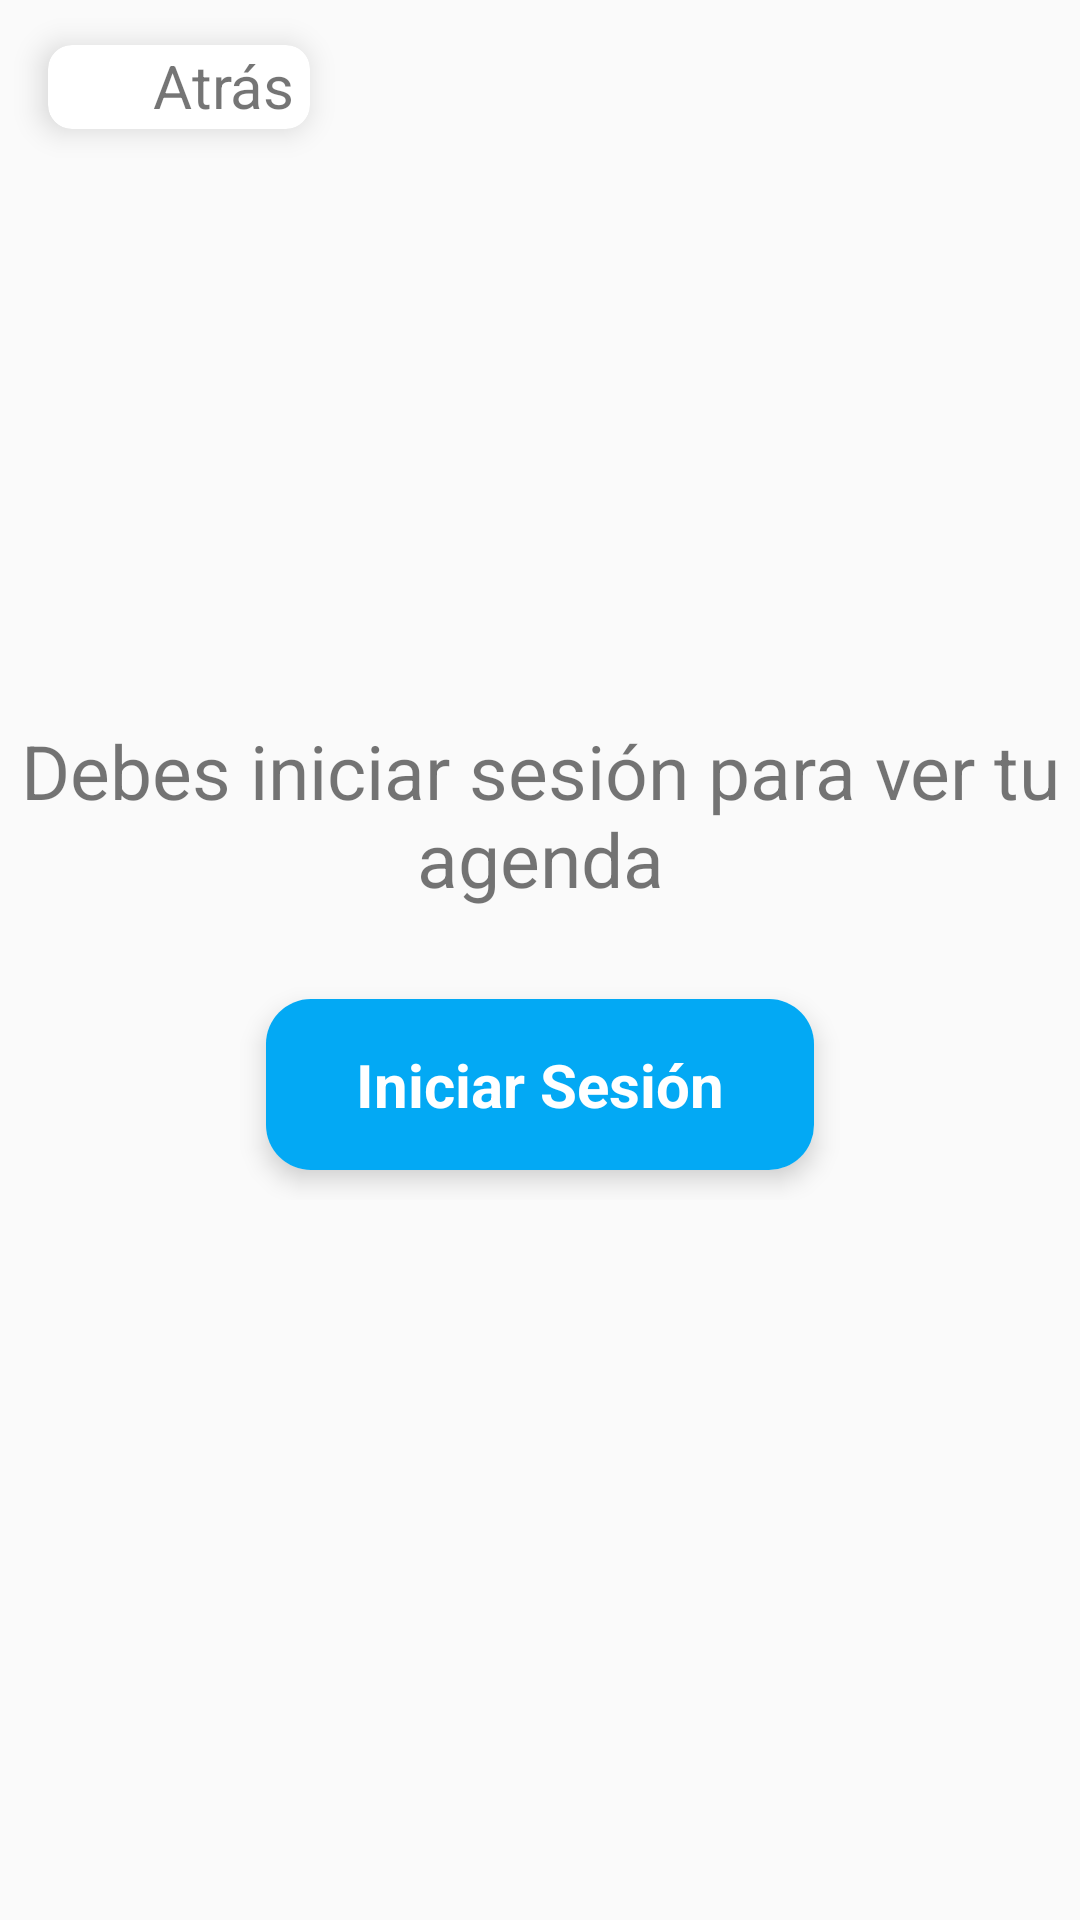

The Android layout XML behind this screen, and the referenced resources:
<!-- AndroidManifest.xml: application theme Theme.AppCompat.Light.NoActionBar -->
<!-- res/layout/layout_no_logueado.xml -->
<?xml version="1.0" encoding="utf-8"?>
<androidx.constraintlayout.widget.ConstraintLayout xmlns:android="http://schemas.android.com/apk/res/android"
    android:layout_width="match_parent"
    android:layout_height="match_parent"
    xmlns:tools="http://schemas.android.com/tools"
    tools:context="com.unicauca.citasmed.MiAgendaActivity"
    xmlns:app="http://schemas.android.com/apk/res-auto">
    <RelativeLayout
        android:layout_width="match_parent"
        android:layout_height="wrap_content"
        tools:ignore="MissingConstraints">

        <androidx.cardview.widget.CardView
            android:id="@+id/cardAtras"
            android:layout_width="wrap_content"
            android:layout_height="28dp"
            android:layout_centerVertical="true"
            android:layout_marginLeft="16dp"
            android:layout_marginRight="16dp"
            android:layout_marginVertical="15dp"
            android:clickable="true"
            android:clipChildren="false"
            android:foreground="?selectableItemBackground"
            app:cardCornerRadius="8dp"
            app:cardElevation="6dp"
            app:layout_columnWeight="1"
            app:layout_rowWeight="1"
            android:onClick="irAtras"
            tools:ignore="MissingConstraints">

            <ImageView
                android:id="@+id/imageView"
                android:layout_width="20dp"
                android:layout_height="20dp"
                android:layout_gravity="left|center_vertical"
                android:layout_marginLeft="5dp"
                app:srcCompat="@drawable/flecha_atras" />

            <TextView
                android:id="@+id/textView4"
                android:layout_width="wrap_content"
                android:layout_height="wrap_content"
                android:layout_centerVertical="true"
                android:layout_marginLeft="35dp"
                android:layout_marginRight="5dp"
                android:layout_toRightOf="@id/imageView"
                android:text="Atrás"
                android:textSize="20sp"
                app:layout_column="2"
                app:layout_row="0" />

        </androidx.cardview.widget.CardView>
    </RelativeLayout>

    <RelativeLayout
        android:layout_width="match_parent"
        android:layout_height="match_parent"
        android:gravity="center_horizontal|center_vertical">
        <LinearLayout
            android:layout_width="wrap_content"
            android:layout_height="wrap_content"
            android:gravity="center"
            android:orientation="vertical">
            <TextView
                android:layout_width="wrap_content"
                android:layout_height="wrap_content"
                android:textAlignment="center"
                android:layout_marginBottom="30dp"
                android:text="Debes iniciar sesión para ver tu agenda"
                android:textSize="25dp"/>
            <androidx.cardview.widget.CardView
                android:id="@+id/btn9am"
                android:layout_width="wrap_content"
                android:layout_height="wrap_content"
                android:layout_marginBottom="10dp"
                android:onClick="abrirIniciarSesionActivity"
                app:cardElevation="5dp"
                app:cardCornerRadius="15dp">
                <TextView
                    android:id="@+id/tv9am"
                    android:layout_width="wrap_content"
                    android:layout_height="wrap_content"
                    android:background="#03A9F4"
                    android:paddingVertical="15dp"
                    android:paddingHorizontal="30dp"
                    android:textStyle="bold"
                    android:textColor="@color/white"
                    android:text="Iniciar Sesión"
                    android:textSize="20sp"/>
            </androidx.cardview.widget.CardView>
        </LinearLayout>


    </RelativeLayout>

</androidx.constraintlayout.widget.ConstraintLayout>
<!-- resources referenced by this layout -->
<resources>

  <!-- not gathered from this repository: default colours our renderer supplied (Android Studio template values) -->
  <color name="white">#FFFFFFFF</color>
</resources>
